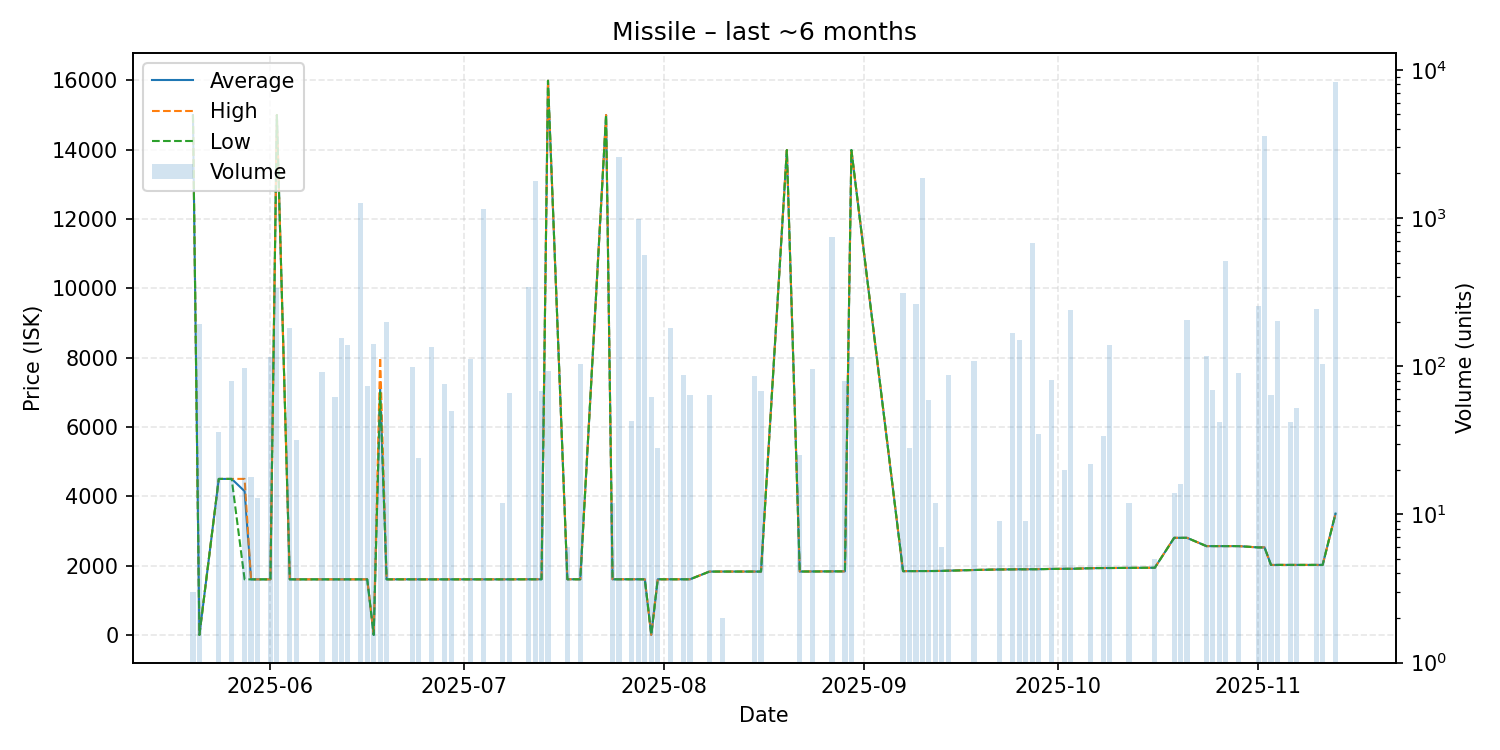

Values plotted in this chart, from the file beside it:
date, average, highest, lowest, order_count, volume
2025-05-20, 15000, 15000, 15000, 1, 3
2025-05-21, 0.01, 0.01, 0.01, 4, 192
2025-05-24, 4500, 4500, 4500, 1, 36
2025-05-26, 4500, 4500, 4500, 1, 79
2025-05-28, 4146, 4501, 1602, 2, 98
2025-05-29, 1602, 1602, 1602, 1, 18
2025-05-30, 1602, 1602, 1602, 1, 13
2025-06-01, 1602, 1602, 1602, 2, 116
2025-06-02, 15000, 15000, 15000, 1, 336
2025-06-04, 1602, 1602, 1602, 1, 182
2025-06-05, 1602, 1602, 1602, 1, 32
2025-06-09, 1602, 1602, 1602, 2, 91
2025-06-11, 1602, 1602, 1602, 1, 62
2025-06-12, 1602, 1602, 1602, 1, 154
2025-06-13, 1602, 1602, 1602, 1, 140
2025-06-15, 1602, 1602, 1602, 1, 1267
2025-06-16, 1602, 1602, 1602, 2, 73
2025-06-17, 0.01, 0.01, 0.01, 1, 142
2025-06-18, 7122, 8000, 7000, 2, 49
2025-06-19, 1602, 1602, 1602, 3, 198
2025-06-23, 1603, 1603, 1603, 1, 99
2025-06-24, 1602, 1602, 1602, 1, 24
2025-06-26, 1602, 1602, 1602, 3, 135
2025-06-28, 1602, 1602, 1602, 4, 76
2025-06-29, 1602, 1602, 1602, 1, 50
2025-07-02, 1602, 1602, 1602, 1, 112
2025-07-04, 1602, 1602, 1602, 2, 1147
2025-07-07, 1602, 1602, 1602, 1, 12
2025-07-08, 1602, 1602, 1602, 1, 66
2025-07-11, 1604, 1604, 1604, 2, 344
2025-07-12, 1604, 1604, 1604, 2, 1785
2025-07-13, 1604, 1604, 1604, 1, 68
2025-07-14, 15990, 15990, 15990, 3, 93
2025-07-17, 1604, 1604, 1604, 1, 6
2025-07-19, 1604, 1604, 1604, 2, 104
2025-07-23, 15000, 15000, 15000, 1, 1
2025-07-24, 1604, 1604, 1604, 1, 12
2025-07-25, 1604, 1604, 1604, 2, 2596
2025-07-27, 1604, 1604, 1604, 2, 43
2025-07-28, 1604, 1604, 1604, 1, 979
2025-07-29, 1604, 1604, 1604, 1, 562
2025-07-30, 0.01, 0.01, 0.01, 1, 62
2025-07-31, 1604, 1604, 1604, 1, 28
2025-08-02, 1604, 1604, 1604, 2, 180
2025-08-04, 1604, 1604, 1604, 1, 87
2025-08-05, 1604, 1604, 1604, 1, 64
2025-08-08, 1826, 1826, 1826, 1, 64
2025-08-10, 1827, 1827, 1827, 1, 2
2025-08-15, 1827, 1827, 1827, 2, 86
2025-08-16, 1827, 1827, 1827, 1, 68
2025-08-20, 13990, 13990, 13990, 1, 1
2025-08-22, 1828, 1828, 1828, 1, 25
2025-08-24, 1830, 1830, 1829, 2, 96
2025-08-27, 1832, 1832, 1832, 2, 748
2025-08-29, 1833, 1833, 1833, 1, 79
2025-08-30, 13990, 13990, 13990, 2, 116
2025-09-07, 1838, 1838, 1838, 1, 312
2025-09-08, 1840, 1840, 1840, 1, 28
2025-09-09, 1840, 1840, 1840, 2, 262
2025-09-10, 1842, 1842, 1842, 2, 1854
... 36 more rows
